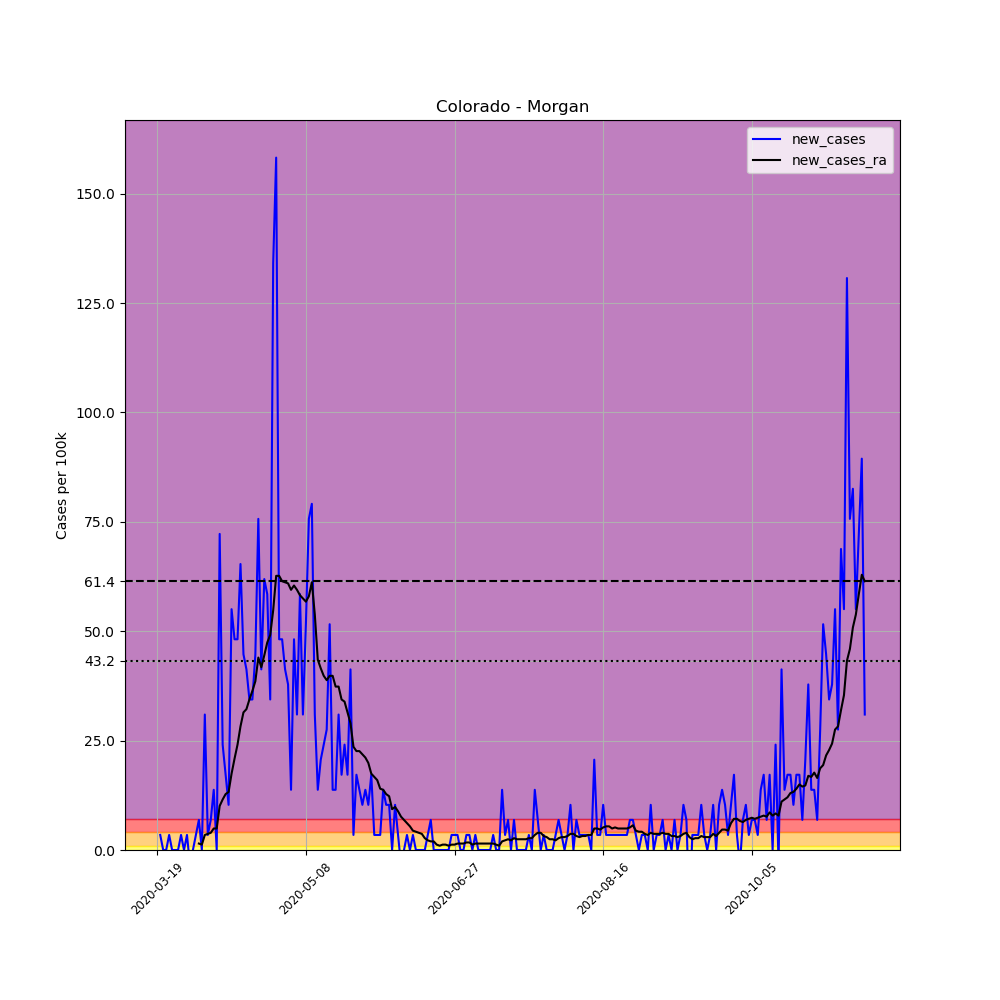

Data behind this chart, as committed beside it:
, date, county, state, fips, cases, deaths, COUNTY, STNAME, CTYNAME, POPESTIMATE2019, per_100k, new_cases, new_cases_ra
160156, 2020-03-19, Morgan, Colorado, 8087, 1, 0, 87, Colorado, Morgan, 29068, 3.44, , 
160157, 2020-03-20, Morgan, Colorado, 8087, 2, 0, 87, Colorado, Morgan, 29068, 6.88, 3.44, 
160158, 2020-03-21, Morgan, Colorado, 8087, 2, 0, 87, Colorado, Morgan, 29068, 6.88, 0.0, 
160159, 2020-03-22, Morgan, Colorado, 8087, 2, 0, 87, Colorado, Morgan, 29068, 6.88, 0.0, 
160160, 2020-03-23, Morgan, Colorado, 8087, 3, 0, 87, Colorado, Morgan, 29068, 10.32, 3.44, 
160161, 2020-03-24, Morgan, Colorado, 8087, 3, 0, 87, Colorado, Morgan, 29068, 10.32, 0.0, 
160162, 2020-03-25, Morgan, Colorado, 8087, 3, 0, 87, Colorado, Morgan, 29068, 10.32, 0.0, 
160163, 2020-03-26, Morgan, Colorado, 8087, 3, 0, 87, Colorado, Morgan, 29068, 10.32, 0.0, 
160164, 2020-03-27, Morgan, Colorado, 8087, 4, 0, 87, Colorado, Morgan, 29068, 13.76, 3.44, 
160165, 2020-03-28, Morgan, Colorado, 8087, 4, 0, 87, Colorado, Morgan, 29068, 13.76, 0.0, 
160166, 2020-03-29, Morgan, Colorado, 8087, 5, 0, 87, Colorado, Morgan, 29068, 17.2, 3.44, 
160167, 2020-03-30, Morgan, Colorado, 8087, 4, 0, 87, Colorado, Morgan, 29068, 13.76, -3.44, 
160168, 2020-03-31, Morgan, Colorado, 8087, 4, 0, 87, Colorado, Morgan, 29068, 13.76, 0.0, 
160169, 2020-04-01, Morgan, Colorado, 8087, 5, 0, 87, Colorado, Morgan, 29068, 17.2, 3.44, 
160170, 2020-04-02, Morgan, Colorado, 8087, 7, 0, 87, Colorado, Morgan, 29068, 24.08, 6.88, 1.474
160171, 2020-04-03, Morgan, Colorado, 8087, 7, 0, 87, Colorado, Morgan, 29068, 24.08, 0.0, 1.229
160172, 2020-04-04, Morgan, Colorado, 8087, 16, 0, 87, Colorado, Morgan, 29068, 55.04, 30.96, 3.44
160173, 2020-04-05, Morgan, Colorado, 8087, 17, 0, 87, Colorado, Morgan, 29068, 58.48, 3.44, 3.686
160174, 2020-04-06, Morgan, Colorado, 8087, 19, 0, 87, Colorado, Morgan, 29068, 65.36, 6.88, 3.932
160175, 2020-04-07, Morgan, Colorado, 8087, 23, 0, 87, Colorado, Morgan, 29068, 79.12, 13.76, 4.915
160176, 2020-04-08, Morgan, Colorado, 8087, 23, 0, 87, Colorado, Morgan, 29068, 79.12, 0.0, 4.915
160177, 2020-04-09, Morgan, Colorado, 8087, 44, 0, 87, Colorado, Morgan, 29068, 151.4, 72.24, 10.07
160178, 2020-04-10, Morgan, Colorado, 8087, 51, 0, 87, Colorado, Morgan, 29068, 175.5, 24.08, 11.55
160179, 2020-04-11, Morgan, Colorado, 8087, 56, 0, 87, Colorado, Morgan, 29068, 192.7, 17.2, 12.78
160180, 2020-04-12, Morgan, Colorado, 8087, 59, 0, 87, Colorado, Morgan, 29068, 203, 10.32, 13.27
160181, 2020-04-13, Morgan, Colorado, 8087, 75, 0, 87, Colorado, Morgan, 29068, 258, 55.04, 17.45
160182, 2020-04-14, Morgan, Colorado, 8087, 89, 0, 87, Colorado, Morgan, 29068, 306.2, 48.16, 20.89
160183, 2020-04-15, Morgan, Colorado, 8087, 103, 0, 87, Colorado, Morgan, 29068, 354.3, 48.16, 24.08
160184, 2020-04-16, Morgan, Colorado, 8087, 122, 0, 87, Colorado, Morgan, 29068, 419.7, 65.36, 28.26
160185, 2020-04-17, Morgan, Colorado, 8087, 135, 2, 87, Colorado, Morgan, 29068, 464.4, 44.72, 31.45
160186, 2020-04-18, Morgan, Colorado, 8087, 147, 2, 87, Colorado, Morgan, 29068, 505.7, 41.28, 32.19
160187, 2020-04-19, Morgan, Colorado, 8087, 157, 2, 87, Colorado, Morgan, 29068, 540.1, 34.4, 34.4
160188, 2020-04-20, Morgan, Colorado, 8087, 167, 3, 87, Colorado, Morgan, 29068, 574.5, 34.4, 36.37
160189, 2020-04-21, Morgan, Colorado, 8087, 180, 4, 87, Colorado, Morgan, 29068, 619.2, 44.72, 38.58
160190, 2020-04-22, Morgan, Colorado, 8087, 202, 4, 87, Colorado, Morgan, 29068, 694.9, 75.68, 43.99
160191, 2020-04-23, Morgan, Colorado, 8087, 214, 8, 87, Colorado, Morgan, 29068, 736.2, 41.28, 41.77
160192, 2020-04-24, Morgan, Colorado, 8087, 232, 8, 87, Colorado, Morgan, 29068, 798.1, 61.92, 44.48
160193, 2020-04-25, Morgan, Colorado, 8087, 249, 11, 87, Colorado, Morgan, 29068, 856.6, 58.48, 47.43
160194, 2020-04-26, Morgan, Colorado, 8087, 259, 13, 87, Colorado, Morgan, 29068, 891, 34.4, 49.15
160195, 2020-04-27, Morgan, Colorado, 8087, 298, 15, 87, Colorado, Morgan, 29068, 1025, 134.2, 54.8
160196, 2020-04-28, Morgan, Colorado, 8087, 344, 16, 87, Colorado, Morgan, 29068, 1183, 158.2, 62.66
160197, 2020-04-29, Morgan, Colorado, 8087, 358, 16, 87, Colorado, Morgan, 29068, 1232, 48.16, 62.66
160198, 2020-04-30, Morgan, Colorado, 8087, 372, 16, 87, Colorado, Morgan, 29068, 1280, 48.16, 61.43
160199, 2020-05-01, Morgan, Colorado, 8087, 384, 17, 87, Colorado, Morgan, 29068, 1321, 41.28, 61.19
160200, 2020-05-02, Morgan, Colorado, 8087, 395, 20, 87, Colorado, Morgan, 29068, 1359, 37.84, 60.94
160201, 2020-05-03, Morgan, Colorado, 8087, 399, 20, 87, Colorado, Morgan, 29068, 1373, 13.76, 59.47
160202, 2020-05-04, Morgan, Colorado, 8087, 413, 20, 87, Colorado, Morgan, 29068, 1421, 48.16, 60.45
160203, 2020-05-05, Morgan, Colorado, 8087, 422, 21, 87, Colorado, Morgan, 29068, 1452, 30.96, 59.47
160204, 2020-05-06, Morgan, Colorado, 8087, 439, 21, 87, Colorado, Morgan, 29068, 1510, 58.48, 58.24
160205, 2020-05-07, Morgan, Colorado, 8087, 448, 22, 87, Colorado, Morgan, 29068, 1541, 30.96, 57.5
160206, 2020-05-08, Morgan, Colorado, 8087, 463, 22, 87, Colorado, Morgan, 29068, 1593, 51.6, 56.76
160207, 2020-05-09, Morgan, Colorado, 8087, 485, 22, 87, Colorado, Morgan, 29068, 1669, 75.68, 57.99
160208, 2020-05-10, Morgan, Colorado, 8087, 508, 22, 87, Colorado, Morgan, 29068, 1748, 79.12, 61.19
160209, 2020-05-11, Morgan, Colorado, 8087, 517, 22, 87, Colorado, Morgan, 29068, 1779, 30.96, 53.81
160210, 2020-05-12, Morgan, Colorado, 8087, 521, 22, 87, Colorado, Morgan, 29068, 1792, 13.76, 43.49
160211, 2020-05-13, Morgan, Colorado, 8087, 527, 24, 87, Colorado, Morgan, 29068, 1813, 20.64, 41.53
160212, 2020-05-14, Morgan, Colorado, 8087, 534, 26, 87, Colorado, Morgan, 29068, 1837, 24.08, 39.81
160213, 2020-05-15, Morgan, Colorado, 8087, 542, 27, 87, Colorado, Morgan, 29068, 1865, 27.52, 38.83
160214, 2020-05-16, Morgan, Colorado, 8087, 557, 29, 87, Colorado, Morgan, 29068, 1916, 51.6, 39.81
160215, 2020-05-17, Morgan, Colorado, 8087, 561, 32, 87, Colorado, Morgan, 29068, 1930, 13.76, 39.81
... 179 more rows
